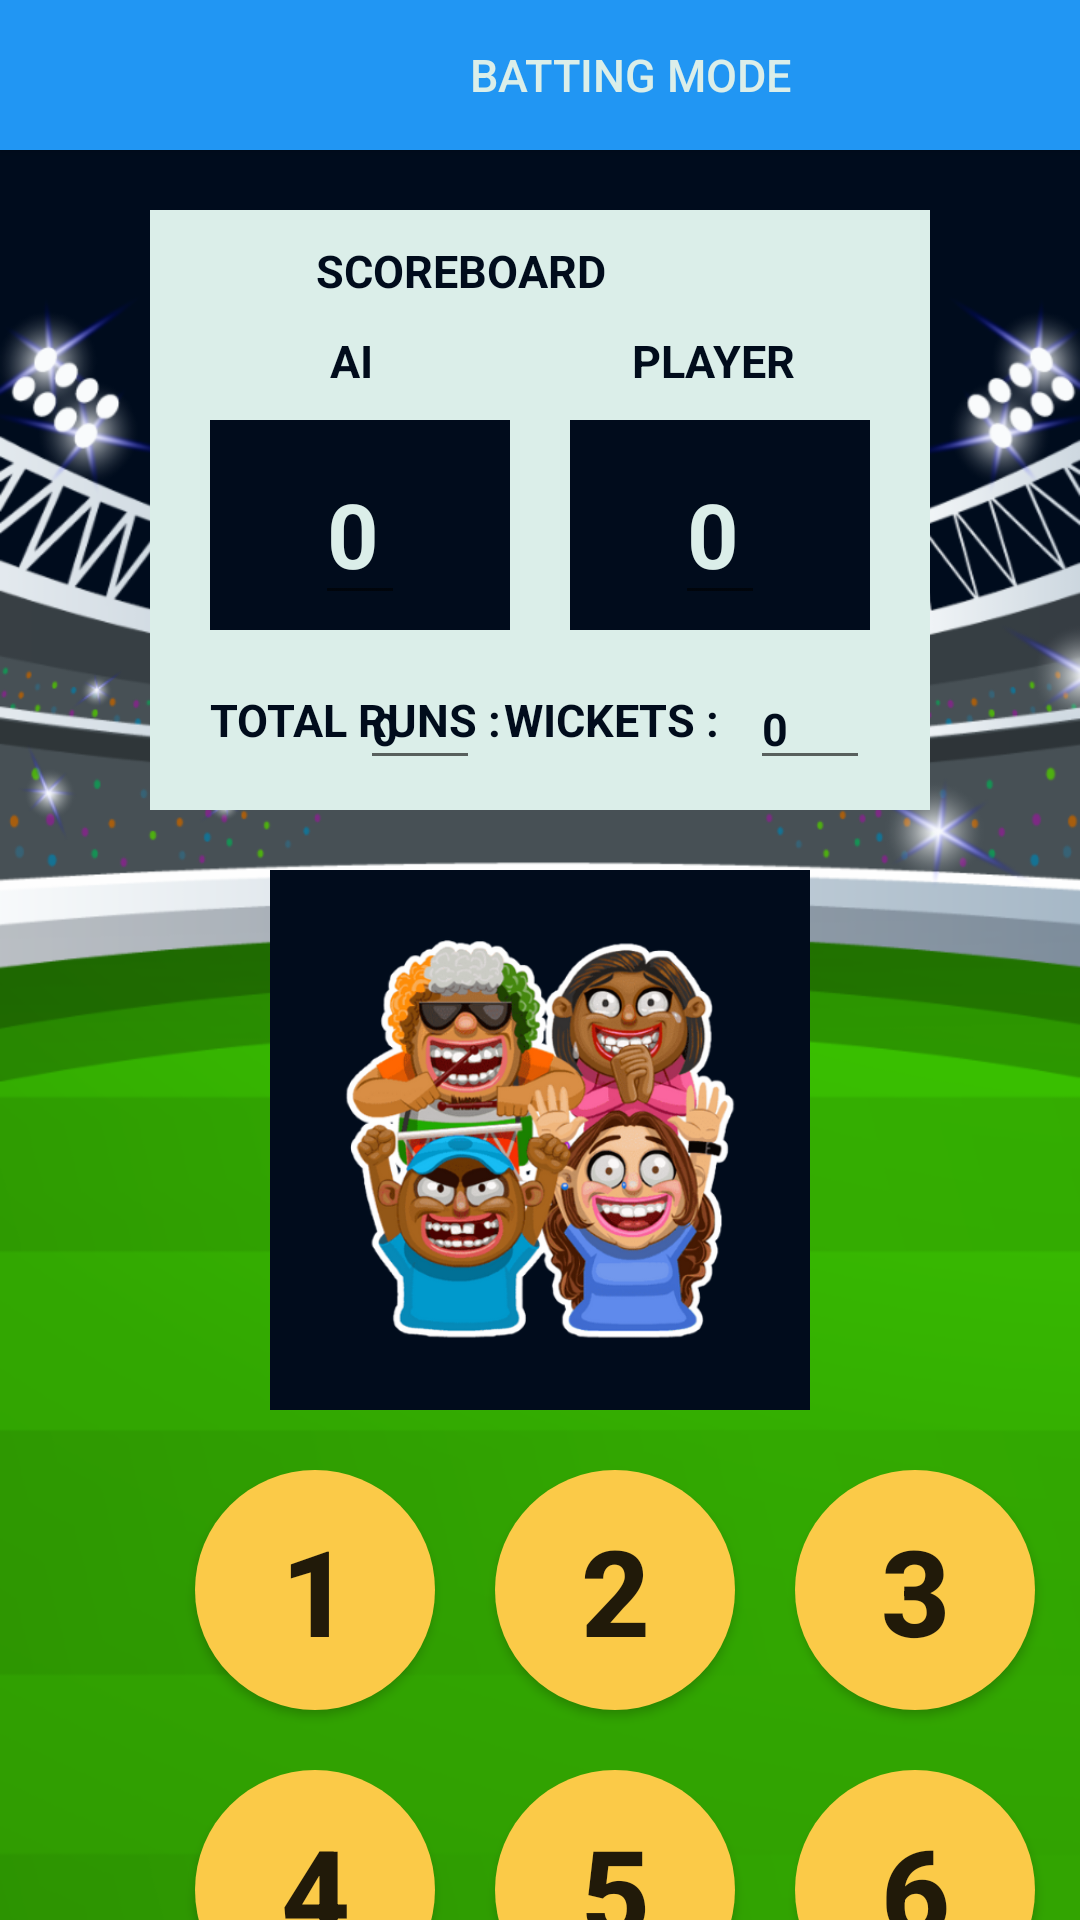

Layout XML and referenced resources for this Android screen:
<!-- AndroidManifest.xml: application theme Theme.Ballebaazi -->
<!-- res/layout/activity_battingmode.xml -->
<?xml version="1.0" encoding="utf-8"?>
<LinearLayout xmlns:android="http://schemas.android.com/apk/res/android"
    xmlns:app="http://schemas.android.com/apk/res-auto"
    xmlns:tools="http://schemas.android.com/tools"
    android:layout_width="match_parent"
    android:layout_height="match_parent"
    android:background="@drawable/background"
    android:orientation="vertical"
    tools:context=".MainActivity">

    <Button
        android:id="@+id/startButton"
        android:layout_width="420dp"
        android:layout_height="50dp"
        android:background="@color/blue"
        android:text="BATTING MODE"
        android:textColor="@color/grey"
        android:textSize="15sp" />

    <RelativeLayout
        android:layout_width="match_parent"
        android:layout_height="200dp"
        android:background="@color/grey"
        android:layout_marginTop="20dp"
        android:layout_marginLeft="50dp"
        android:layout_marginRight="50dp"
        >

        <TextView
            android:id="@+id/textView14"
            android:layout_width="wrap_content"
            android:layout_height="wrap_content"
            android:layout_alignParentEnd="true"
            android:layout_alignParentRight="true"
            android:layout_marginTop="10dp"
            android:layout_marginEnd="108dp"
            android:layout_marginRight="108dp"
            android:text="SCOREBOARD"
            android:textColor="@color/purple_500"
            android:textSize="15sp"
            android:textStyle="bold" />

        <TextView
            android:id="@+id/textView15"
            android:layout_width="wrap_content"
            android:layout_height="wrap_content"
            android:layout_marginStart="60dp"
            android:layout_marginLeft="60dp"
            android:layout_marginTop="40dp"
            android:text="AI"
            android:textColor="@color/purple_500"
            android:textSize="15sp"
            android:textStyle="bold" />

        <TextView
            android:id="@+id/textView16"
            android:layout_width="wrap_content"
            android:layout_height="wrap_content"
            android:layout_alignParentEnd="true"
            android:layout_alignParentRight="true"
            android:layout_marginLeft="150dp"
            android:layout_marginTop="40dp"
            android:layout_marginEnd="45dp"
            android:layout_marginRight="45dp"
            android:text="PLAYER"
            android:textColor="@color/purple_500"
            android:textSize="15sp"
            android:textStyle="bold" />

        <TextView
            android:id="@+id/textView17"
            android:layout_width="wrap_content"
            android:layout_height="wrap_content"
            android:layout_marginLeft="20dp"
            android:layout_alignParentBottom="true"
            android:layout_marginBottom="20dp"
            android:text="TOTAL RUNS :"
            android:textColor="@color/purple_500"
            android:textSize="15sp"
            android:textStyle="bold" />

        <TextView
            android:id="@+id/textView19"
            android:layout_width="wrap_content"
            android:layout_height="wrap_content"
            android:layout_alignParentEnd="true"
            android:layout_alignParentRight="true"
            android:layout_alignParentBottom="true"
            android:layout_marginLeft="20dp"
            android:layout_marginEnd="70dp"
            android:layout_marginRight="70dp"
            android:layout_marginBottom="20dp"
            android:text="WICKETS :"
            android:textColor="@color/purple_500"
            android:textSize="15sp"
            android:textStyle="bold" />

        <EditText
            android:id="@+id/editTexttotal"
            android:layout_width="40dp"
            android:layout_height="wrap_content"
            android:layout_alignParentEnd="true"
            android:layout_alignParentRight="true"
            android:layout_alignParentBottom="true"
            android:layout_marginEnd="150dp"
            android:layout_marginRight="150dp"
            android:layout_marginBottom="10dp"
            android:clickable="false"
            android:cursorVisible="false"
            android:ems="10"
            android:focusable="false"
            android:text="0"
            android:textColor="@color/purple_500"
            android:textSize="15sp"
            android:textStyle="bold" />

        <EditText
            android:id="@+id/editTextwickets"
            android:layout_width="40dp"
            android:layout_height="wrap_content"
            android:layout_alignParentEnd="true"
            android:layout_alignParentRight="true"
            android:layout_alignParentBottom="true"
            android:layout_marginEnd="20dp"
            android:layout_marginRight="20dp"
            android:layout_marginBottom="10dp"
            android:clickable="false"
            android:cursorVisible="false"
            android:ems="10"
            android:focusable="false"
            android:text="0"
            android:textColor="@color/purple_500"
            android:textSize="15sp"
            android:textStyle="bold" />

        <RelativeLayout
            android:layout_width="100dp"
            android:layout_height="70dp"
            android:layout_alignParentBottom="true"
            android:layout_marginStart="20dp"
            android:layout_marginLeft="20dp"
            android:layout_marginBottom="60dp"
            android:background="@color/purple_500">

            <EditText
                android:id="@+id/editTextai"
                android:layout_width="30dp"
                android:layout_height="wrap_content"
                android:layout_alignParentEnd="true"
                android:layout_alignParentRight="true"
                android:layout_alignParentBottom="true"
                android:layout_marginEnd="35dp"
                android:layout_marginRight="35dp"
                android:layout_marginBottom="5dp"
                android:focusable="false"
                android:ems="10"
                android:cursorVisible="false"
                android:clickable="false"
                android:text="0"
                android:textColor="@color/grey"
                android:textSize="30sp"
                android:textStyle="bold" />

        </RelativeLayout>

        <RelativeLayout
            android:layout_width="100dp"
            android:layout_height="70dp"
            android:layout_alignParentEnd="true"
            android:layout_alignParentRight="true"
            android:layout_alignParentBottom="true"
            android:layout_marginStart="20dp"
            android:layout_marginLeft="20dp"
            android:layout_marginEnd="20dp"
            android:layout_marginRight="20dp"
            android:layout_marginBottom="60dp"
            android:background="@color/purple_500">

            <EditText
                android:id="@+id/editTextplayer"
                android:layout_width="30dp"
                android:layout_height="wrap_content"
                android:layout_alignParentEnd="true"
                android:layout_alignParentRight="true"
                android:layout_alignParentBottom="true"
                android:layout_marginEnd="35dp"
                android:layout_marginRight="35dp"
                android:layout_marginBottom="5dp"
                android:cursorVisible="false"
                android:clickable="false"
                android:ems="10"
                android:focusable="false"
                android:text="0"
                android:textColor="@color/grey"
                android:textSize="30sp"
                android:textStyle="bold" />
        </RelativeLayout>

    </RelativeLayout>

    <ImageView
        android:id="@+id/imageAudience"
        android:layout_width="match_parent"
        android:layout_marginTop="20dp"
        android:layout_height="180dp"
        app:srcCompat="@drawable/audience1" />



    <RelativeLayout
        android:layout_width="match_parent"
        android:layout_height="100dp"
        android:layout_marginTop="20dp"
        >

        <Button
            android:id="@+id/button1"
            android:layout_width="80dp"
            android:layout_height="80dp"

            android:layout_alignParentStart="true"
            android:layout_alignParentLeft="true"
            android:layout_marginStart="65dp"
            android:layout_marginLeft="65dp"
            android:background="@drawable/rounded_button"
            android:text="1"
            android:textSize="40sp"
            android:textStyle="bold" />

        <Button
            android:id="@+id/button2"
            android:layout_width="80dp"
            android:layout_height="80dp"
            android:layout_marginStart="20dp"
            android:layout_marginLeft="20dp"
            android:layout_toEndOf="@+id/button1"
            android:layout_toRightOf="@+id/button1"
            android:background="@drawable/rounded_button"
            android:text="2"
            android:textSize="40sp"
            android:textStyle="bold" />

        <Button
            android:id="@+id/button3"
            android:layout_width="80dp"
            android:layout_height="80dp"
            android:layout_marginStart="20dp"
            android:layout_marginLeft="20dp"
            android:layout_toEndOf="@+id/button2"
            android:layout_toRightOf="@+id/button2"
            android:background="@drawable/rounded_button"
            android:text="3"
            android:textSize="40sp"
            android:textStyle="bold" />


    </RelativeLayout>
    <RelativeLayout
        android:layout_width="match_parent"
        android:layout_height="100dp"
        >

        <Button
            android:id="@+id/button4"
            android:layout_width="80dp"
            android:layout_height="80dp"

            android:layout_alignParentStart="true"
            android:layout_alignParentLeft="true"
            android:layout_marginStart="65dp"
            android:layout_marginLeft="65dp"
            android:background="@drawable/rounded_button"
            android:text="4"
            android:textSize="40sp"
            android:textStyle="bold" />

        <Button
            android:id="@+id/button5"
            android:layout_width="80dp"
            android:layout_height="80dp"
            android:layout_marginStart="20dp"
            android:layout_marginLeft="20dp"
            android:layout_toEndOf="@+id/button4"
            android:layout_toRightOf="@+id/button4"
            android:background="@drawable/rounded_button"
            android:text="5"
            android:textSize="40sp"
            android:textStyle="bold" />

        <Button
            android:id="@+id/button6"
            android:layout_width="80dp"
            android:layout_height="80dp"
            android:layout_marginStart="20dp"
            android:layout_marginLeft="20dp"
            android:layout_toEndOf="@+id/button5"
            android:layout_toRightOf="@+id/button5"
            android:background="@drawable/rounded_button"
            android:text="6"
            android:textSize="40sp"
            android:textStyle="bold" />


    </RelativeLayout>




</LinearLayout>
<!-- resources referenced by this layout -->
<resources>
  <color name="blue">#FF2196F3</color>
  <color name="grey">#FFDBEEE9</color>
  <color name="purple_500">#FF010c1c</color>
  <!-- drawable audience1: png bitmap (drawable, 212902 bytes) -->
  <!-- drawable background: png bitmap (drawable, 162967 bytes) -->
  <!-- drawable rounded_button (drawable) -->
  <?xml version="1.0" encoding="utf-8"?>
  <shape xmlns:android="http://schemas.android.com/apk/res/android"
      android:shape="rectangle">
      <solid android:color="@color/yellow" />
      <corners android:bottomRightRadius="100dp"
          android:bottomLeftRadius="100dp"
          android:topRightRadius="100dp"
          android:topLeftRadius="100dp"/>
  </shape>
  <style name="Theme.Ballebaazi" parent="Theme.AppCompat.Light.DarkActionBar">
          
          <item name="colorPrimary">@color/purple_500</item>
          <item name="colorPrimaryDark">@color/purple_700</item>
          <item name="colorAccent">@color/teal_200</item>
  
          
  
      </style>
  <color name="yellow">#FFFBCA48</color>
  <color name="purple_700">#FF010c1c</color>
  <color name="teal_200">#FF010c1c</color>
</resources>
